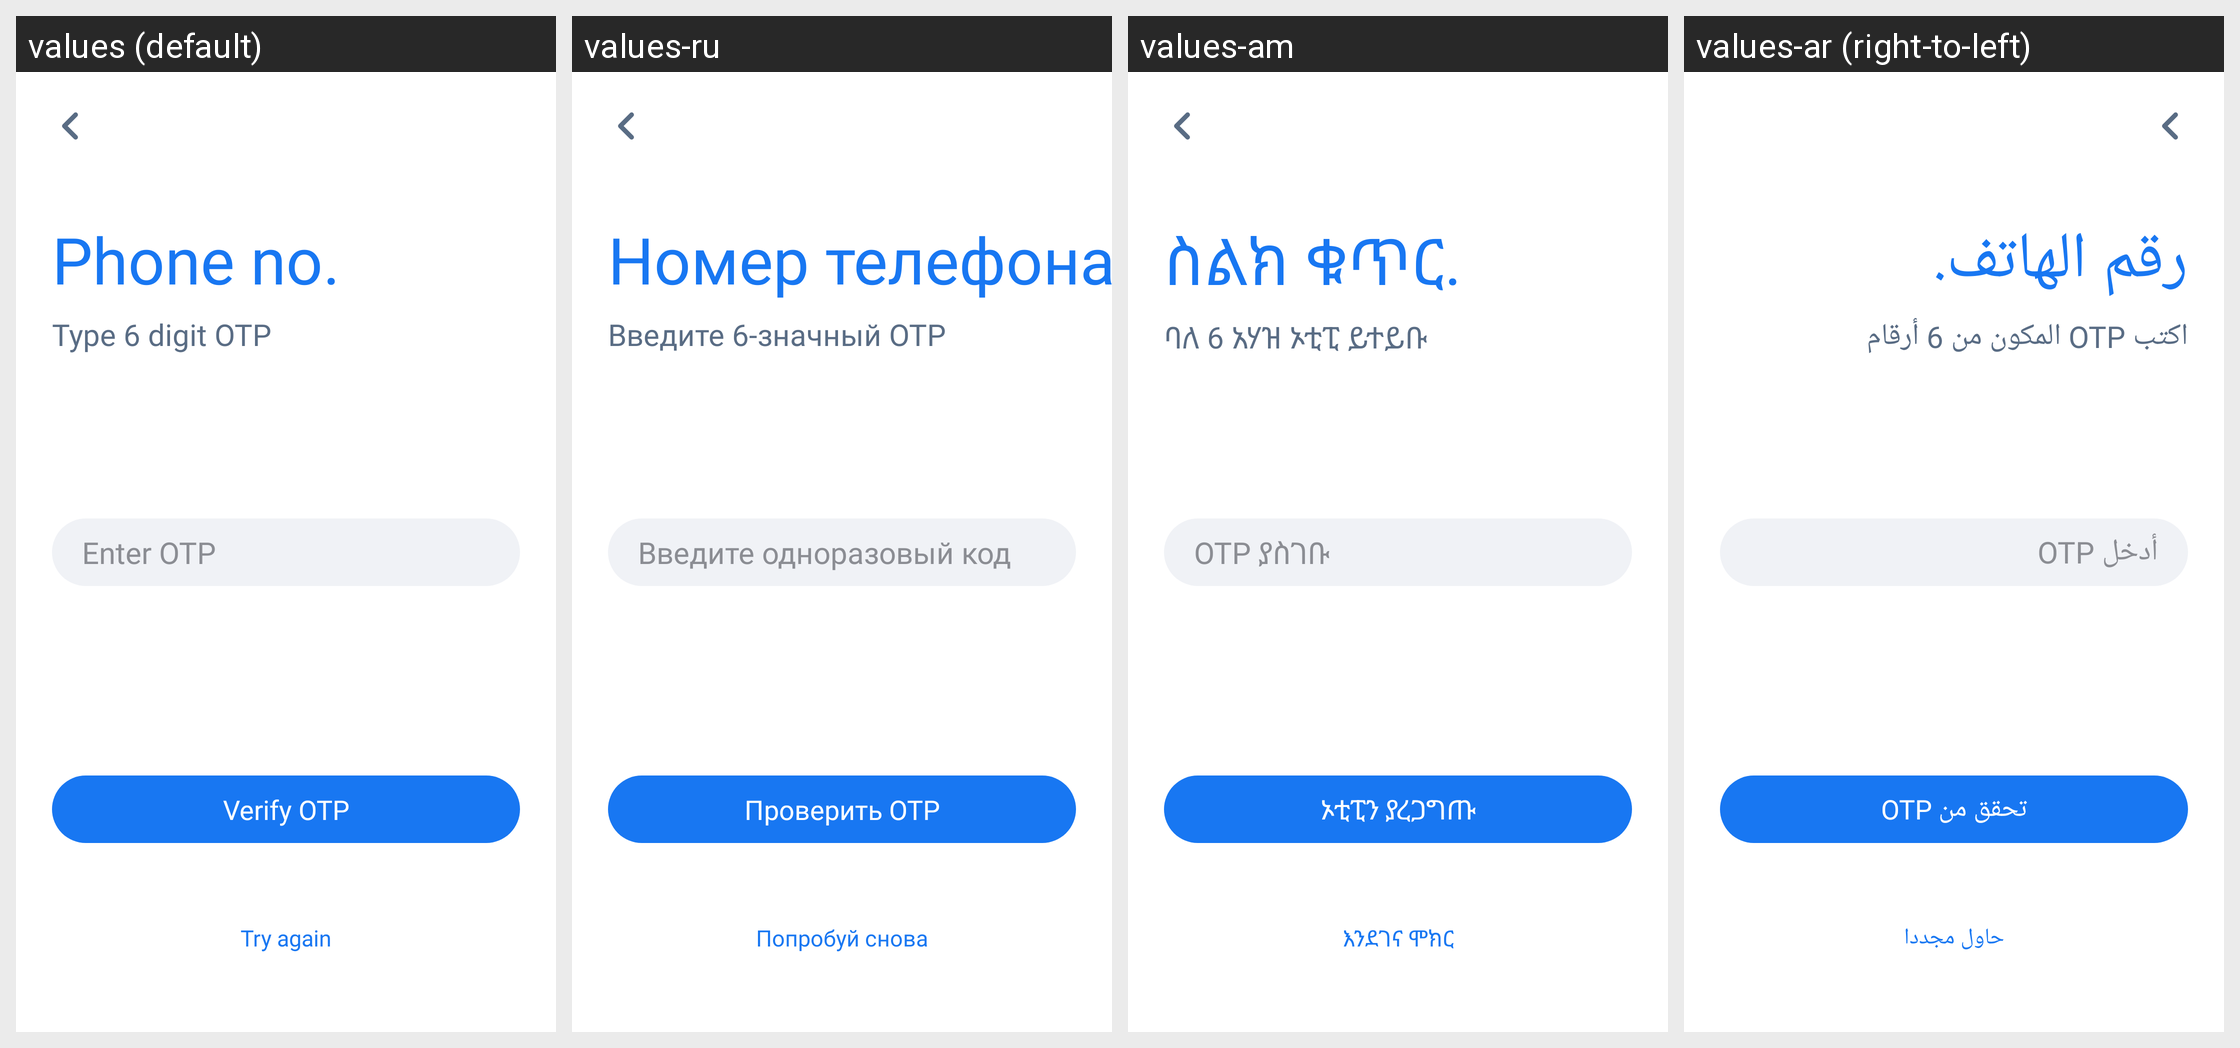

Here is an Android app screen in its default locale and in the app's own translations. Write out the translated-string differences for the strings that appear on this screen.
Android screen res/layout/activity_verify_o_t_p.xml rendered under 4 locales, left to right: values (default), values-ru, values-am, values-ar (right-to-left). Device: Nexus 5 (rendered at 1080×1920; each locale shown at half size, 540×960, under a caption strip naming it); theme AppTheme.
Other locales in the repository, not shown: values-bn, values-de, values-es, values-fr, values-ha, values-hi, values-ig, values-it, values-ja, values-ko, values-mr, values-nl, values-om, values-pt, values-sn, values-sw, values-ta, values-te, values-tr, values-ur, values-vi, values-yo, values-zh, values-zu.
Strings drawn on this screen, with the default value and each locale's value (text and hints the layout hard-codes, and strings that could not be matched under every locale, appear in the picture but are not listed):

phone_no
  values: Phone no.
  values-ru: Номер телефона.
  values-am: ስልክ ቁጥር.
  values-ar: رقم الهاتف.

type_6_digit_otp
  values: Type 6 digit OTP
  values-ru: Введите 6-значный OTP
  values-am: ባለ 6 አሃዝ ኦቲፒ ይተይቡ
  values-ar: اكتب OTP المكون من 6 أرقام

enter_otp
  values: Enter OTP
  values-ru: Введите одноразовый код
  values-am: OTP ያስገቡ
  values-ar: أدخل OTP

verify_otp
  values: Verify OTP
  values-ru: Проверить OTP
  values-am: ኦቲፒን ያረጋግጡ
  values-ar: تحقق من OTP

try_again
  values: Try again
  values-ru: Попробуй снова
  values-am: እንደገና ሞክር
  values-ar: حاول مجددا
